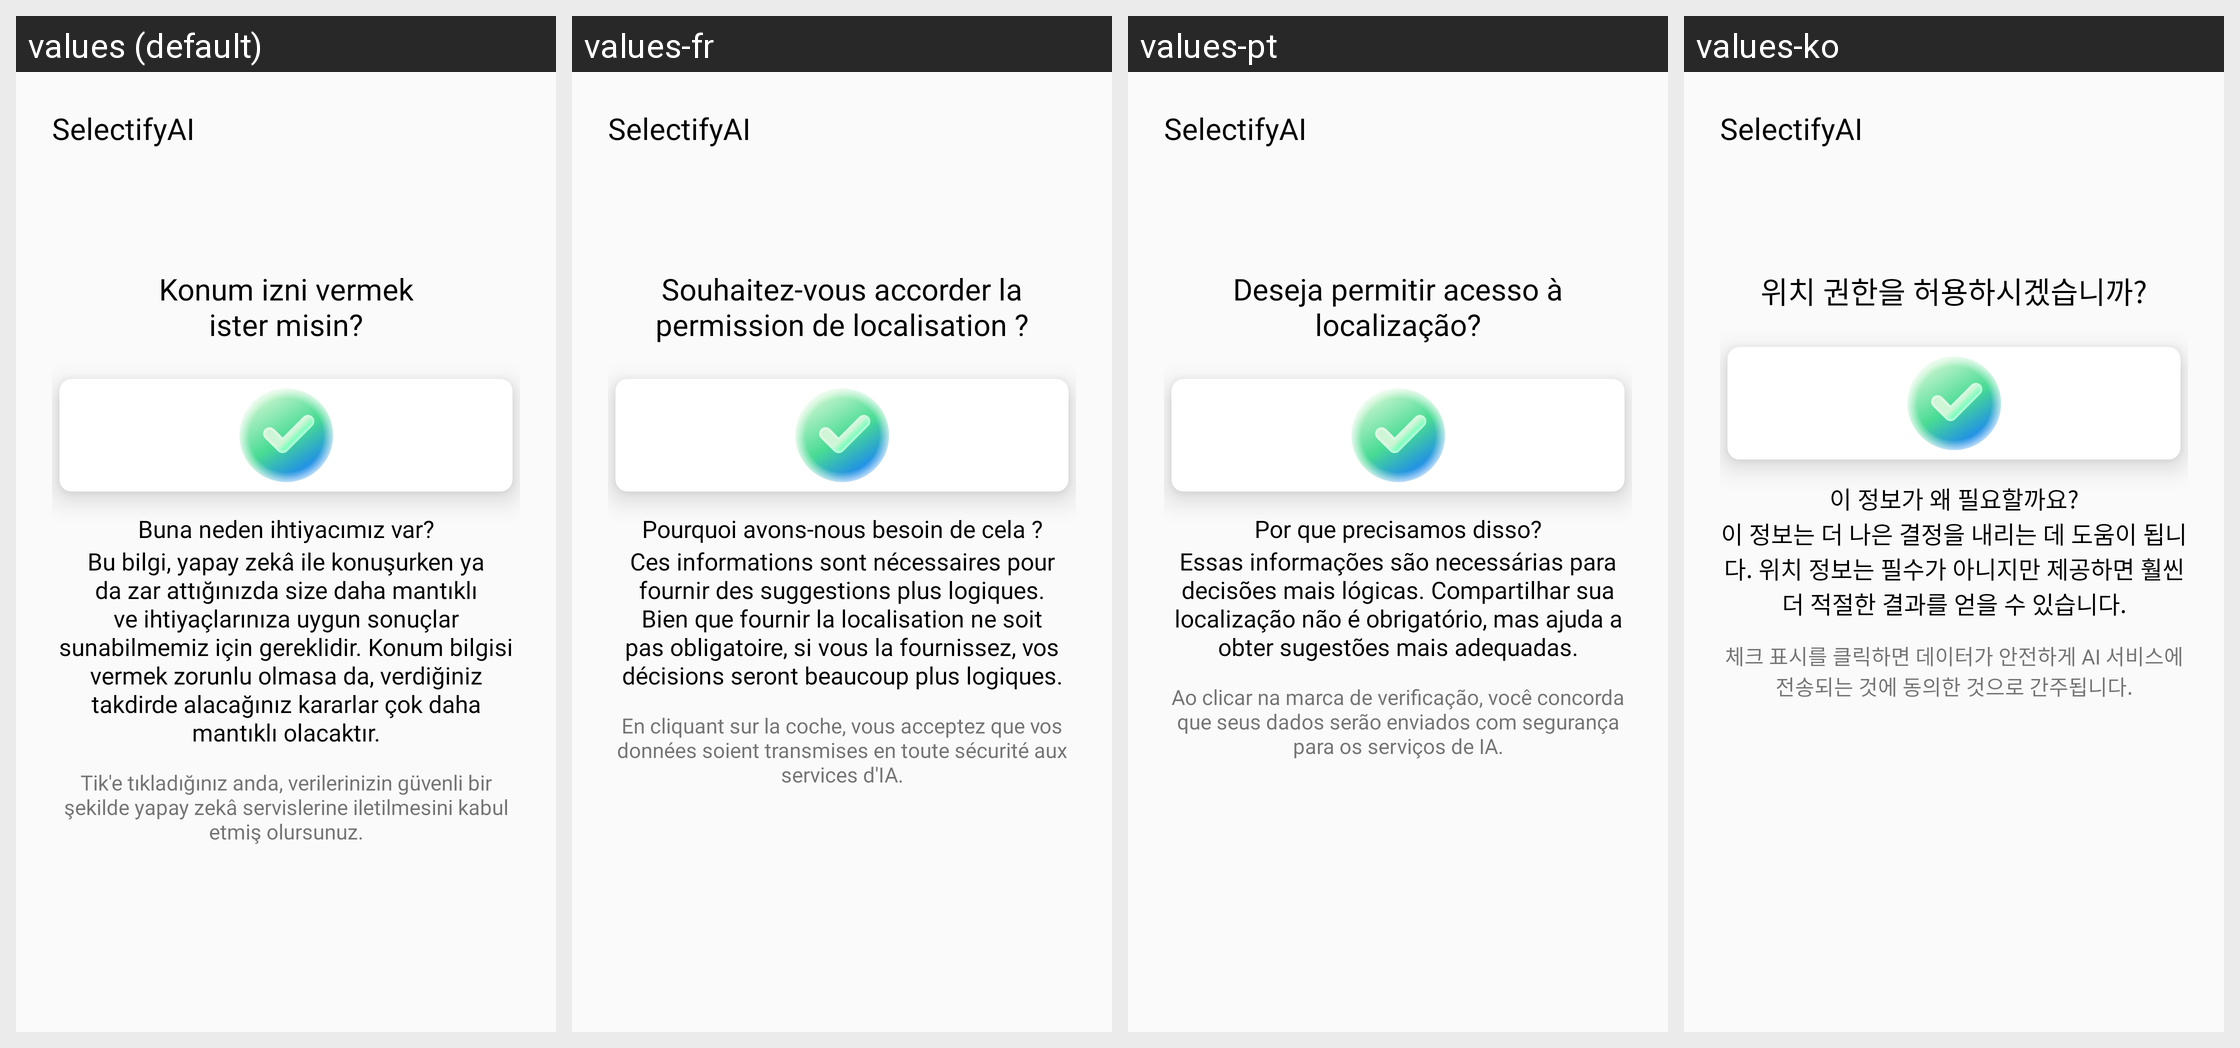

Locale-by-locale string values for the Android screen shown in this grid:
Android screen res/layout/fragment_konum_izni.xml rendered under 4 locales, left to right: values (default), values-fr, values-pt, values-ko. Device: Nexus 5 (rendered at 1080×1920; each locale shown at half size, 540×960, under a caption strip naming it); theme Theme.SelectifyAI.NoStatusBar.
Other locales in the repository, not shown: values-de, values-en, values-es, values-hi, values-it, values-ja, values-ru.
Strings drawn on this screen, with the default value and each locale's value (text and hints the layout hard-codes, and strings that could not be matched under every locale, appear in the picture but are not listed):

app_name
  values: SelectifyAI
  values-fr: SelectifyAI
  values-pt: SelectifyAI
  values-ko: SelectifyAI

secimlerkonum
  values: Konum izni vermek
      ister misin?
  values-fr: Souhaitez-vous accorder la permission de localisation ?
  values-pt: Deseja permitir acesso à localização?
  values-ko: 위치 권한을 허용하시겠습니까?

bunaneden
  values: Buna neden ihtiyacımız var?
  values-fr: Pourquoi avons-nous besoin de cela ?
  values-pt: Por que precisamos disso?
  values-ko: 이 정보가 왜 필요할까요?

aciklama2
  values: Bu bilgi, yapay zekâ ile konuşurken ya da zar attığınızda size daha mantıklı ve ihtiyaçlarınıza uygun sonuçlar sunabilmemiz için gereklidir. Konum bilgisi vermek zorunlu olmasa da, verdiğiniz takdirde alacağınız kararlar çok daha mantıklı olacaktır.
  values-fr: Ces informations sont nécessaires pour fournir des suggestions plus logiques. Bien que fournir la localisation ne soit pas obligatoire, si vous la fournissez, vos décisions seront beaucoup plus logiques.
  values-pt: Essas informações são necessárias para decisões mais lógicas. Compartilhar sua localização não é obrigatório, mas ajuda a obter sugestões mais adequadas.
  values-ko: 이 정보는 더 나은 결정을 내리는 데 도움이 됩니다. 위치 정보는 필수가 아니지만 제공하면 훨씬 더 적절한 결과를 얻을 수 있습니다.

izin2
  values: Tik'e tıkladığınız anda, verilerinizin güvenli bir şekilde yapay zekâ servislerine iletilmesini kabul etmiş olursunuz.
  values-fr: En cliquant sur la coche, vous acceptez que vos données soient transmises en toute sécurité aux services d'IA.
  values-pt: Ao clicar na marca de verificação, você concorda que seus dados serão enviados com segurança para os serviços de IA.
  values-ko: 체크 표시를 클릭하면 데이터가 안전하게 AI 서비스에 전송되는 것에 동의한 것으로 간주됩니다.
